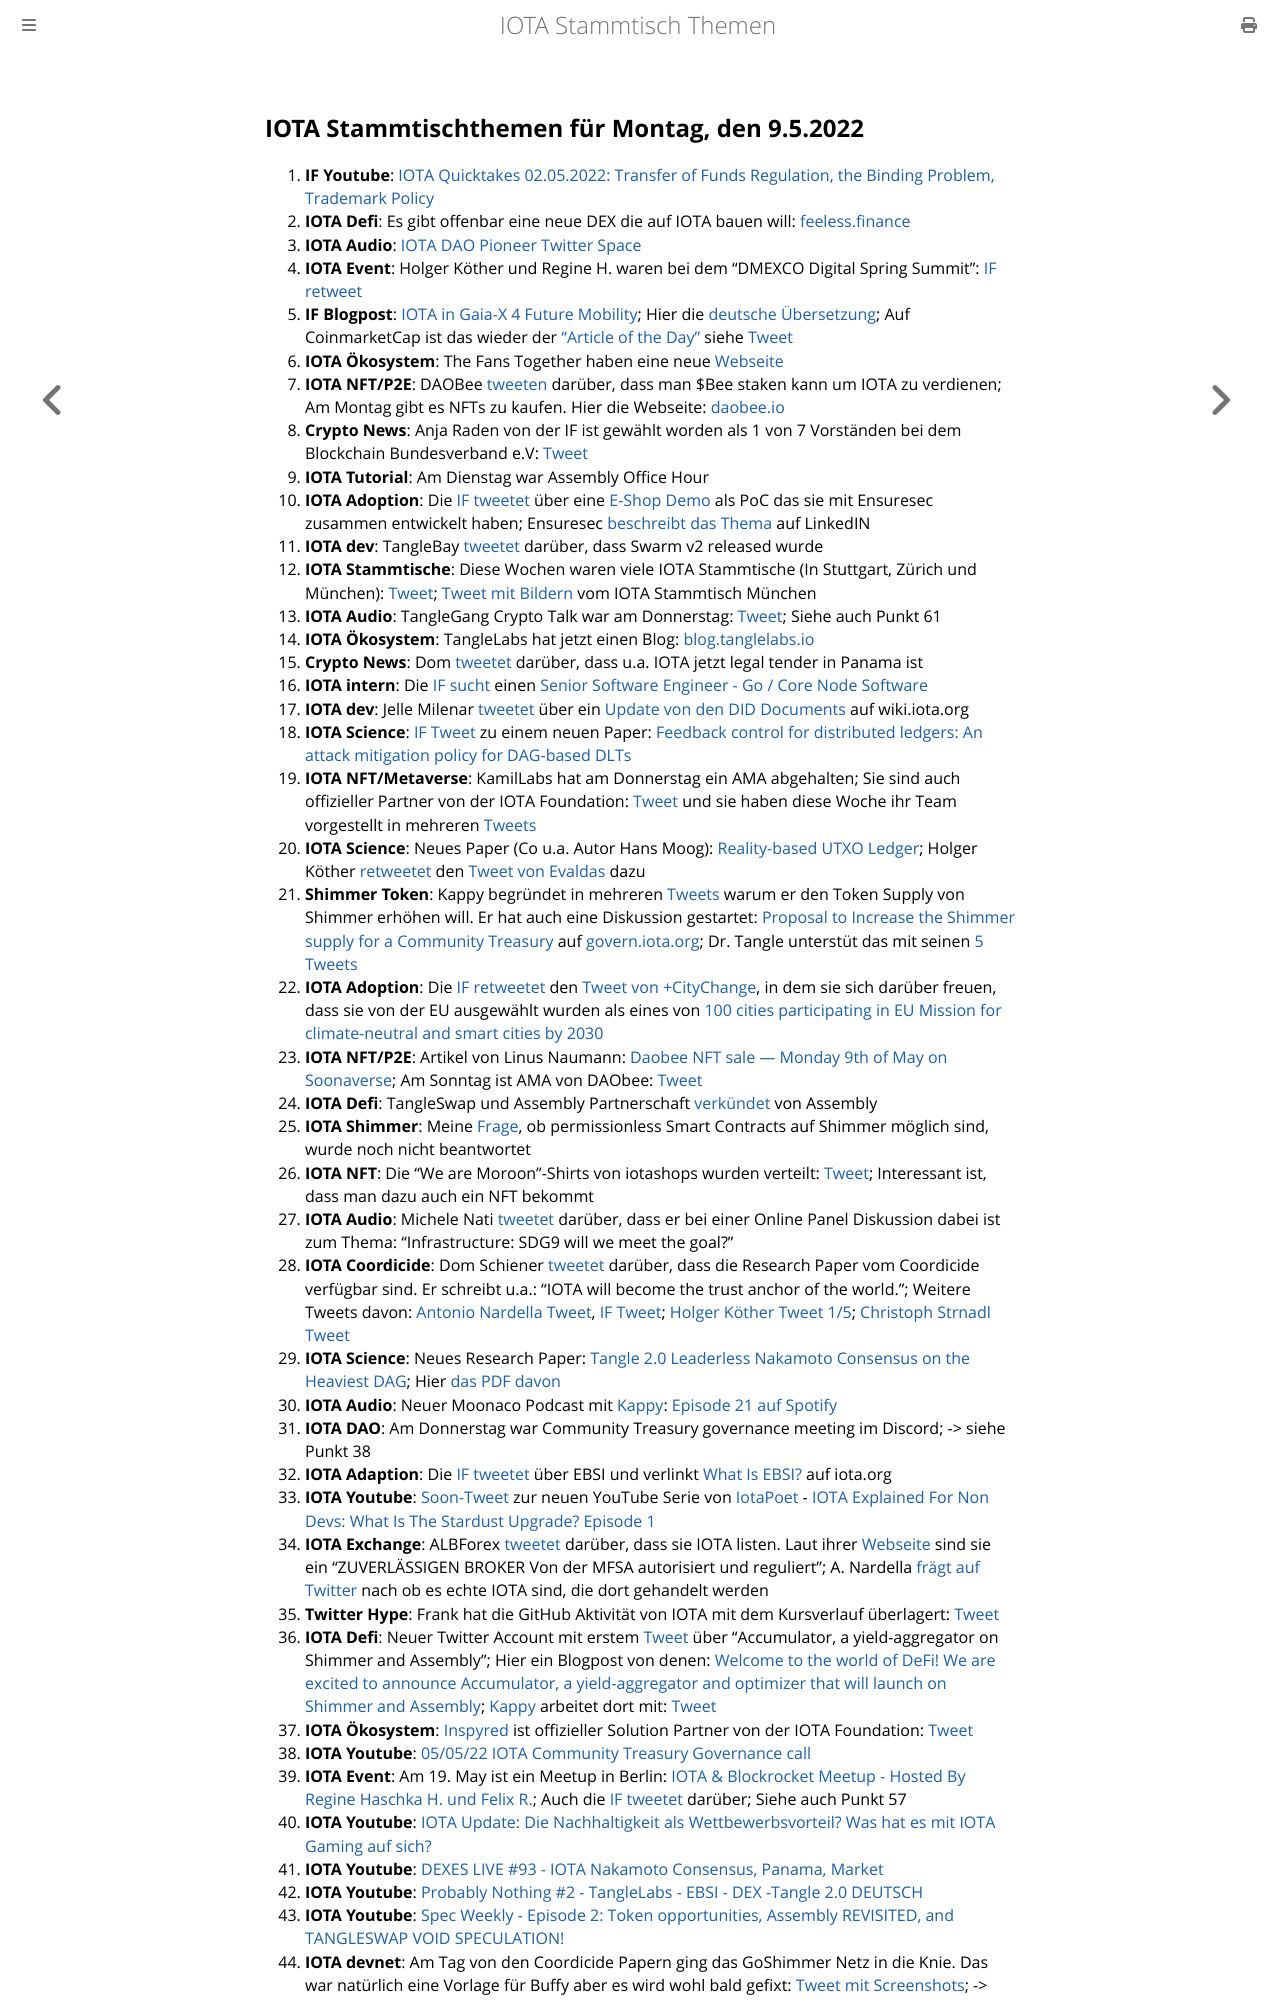

repository: iota-community/community-events · page: stammtisch/2022-05-09/index.html · generator: mdbook

## IOTA Stammtischthemen für Montag, den 9.5.2022

1. **IF Youtube**: [IOTA Quicktakes 02.05.2022: Transfer of Funds Regulation, the Binding Problem, Trademark Policy](https://www.youtube.com/watch?v=3GfMmr4VG2I&t=2s)
2. **IOTA Defi**: Es gibt offenbar eine neue DEX die auf IOTA bauen will: [feeless.finance](http://feeless.finance/)
3. **IOTA Audio**: [IOTA DAO Pioneer Twitter Space](https://twitter.com/PhyloIota/status/1521131649278222336?s=20&t=cxbAxrVGM363BK4_JkxjqA)
4. **IOTA Event**: Holger Köther und Regine H. waren bei dem "DMEXCO Digital Spring Summit": [IF retweet](https://twitter.com/dmexco/status/1521446437346758657?s=20&t=S-QvIyrwDXrLf-lEbYP4oA)
5. **IF Blogpost**: [IOTA in Gaia-X 4 Future Mobility](https://blog.iota.org/iota-in-gaia-x-4-future-mobility/); Hier die [deutsche Übersetzung](https://iota-kurs.de/iota-in-gaia-x-fuer-die-mobilitaet-der-zukunft/); Auf CoinmarketCap ist das wieder der ["Article of the Day"](https://coinmarketcap.com/gravity/articles/27391) siehe [Tweet](https://twitter.com/CoinMarketCap/status/1521760137350119424?s=20&t=LequNkPSLtlFqpY8gaY63g)
6. **IOTA Ökosystem**: The Fans Together haben eine neue [Webseite](https://www.thefanstogether.io/landing-page)
7. **IOTA NFT/P2E**: DAOBee [tweeten](https://twitter.com/Daobeegame/status/1521430081134116865?s=20&t=EPYFDNjiUDajnCmaDGeUcw) darüber, dass man $Bee staken kann um IOTA zu verdienen; Am Montag gibt es NFTs zu kaufen. Hier die Webseite: [daobee.io](https://www.daobee.io/)
8. **Crypto News**: Anja Raden von der IF ist gewählt worden als 1 von 7 Vorständen bei dem Blockchain Bundesverband e.V: [Tweet](https://twitter.com/bundesblock/status/1512805304777457668?s=20&t=kEjkHoiEqv6QoAX0k-89Mg)
9. **IOTA Tutorial**: Am Dienstag war Assembly Office Hour
10. **IOTA Adoption**: Die [IF tweetet](https://twitter.com/iota/status/1521474692795842560?s=20&t=I5KgSW5W_fAUdqdPdcsrzA) über eine [E-Shop Demo](https://eshop-poc.solutions.iota.org/) als PoC das sie mit Ensuresec zusammen entwickelt haben; Ensuresec [beschreibt das Thema](https://www.linkedin.com/posts/ensuresec_ecommerce-response-mitigation-activity-6925769222522339328-6VuY) auf LinkedIN 
11. **IOTA dev**: TangleBay [tweetet](https://twitter.com/tanglebay/status/1521478839867686912?s=20&t=I5KgSW5W_fAUdqdPdcsrzA) darüber, dass Swarm v2 released wurde 
12. **IOTA Stammtische**: Diese Wochen waren viele IOTA Stammtische (In Stuttgart, Zürich und München): [Tweet](https://twitter.com/einfachIOTA/status/1521103477589610497?s=20&t=Lr4uMoU8Q79nqZCeutj9PA); [Tweet mit Bildern](https://twitter.com/IotaMunchen/status/1523657417740804096?s=20&t=MZV2P4WGwy6S8Wcs6hAu-w) vom IOTA Stammtisch München
13. **IOTA Audio**: TangleGang Crypto Talk war am Donnerstag: [Tweet](https://twitter.com/GangTangleTalk/status/1521519268692647938?s=20&t=lRiit-RBkjmr4VNWK15M0A); Siehe auch Punkt 61
14. **IOTA Ökosystem**: TangleLabs hat jetzt einen Blog: [blog.tanglelabs.io](https://blog.tanglelabs.io/)
15. **Crypto News**: Dom [tweetet](https://twitter.com/DomSchiener/status/1521757485098487808?s=20&t=6VOJXwKVFGS51D1cjqNI0Q) darüber, dass u.a. IOTA jetzt legal tender in Panama ist
16. **IOTA intern**: Die [IF sucht](https://twitter.com/iota/status/1521761665603231745?s=20&t=2xzLzWRRKU2jOwtgAHqINA) einen [Senior Software Engineer - Go / Core Node Software](https://iota.bamboohr.com/jobs/view.php?id=204&source=aWQ9NA%3D%3D)
17. **IOTA dev**: Jelle Milenar [tweetet](https://twitter.com/JelleFm/status/1521774712476643328?s=20&t=JRbvOfy9412N7nCXNslk4A) über ein [Update von den DID Documents](https://wiki.iota.org/identity.rs/decentralized_identifiers/update) auf wiki.iota.org
18. **IOTA Science**: [IF Tweet](https://twitter.com/iota/status/1521776716347289600?s=20&t=HU_8FH0MQqgl-r8VRMtHgw) zu einem neuen Paper: [Feedback control for distributed ledgers: An attack mitigation policy for DAG-based DLTs](https://arxiv.org/abs/2204.11691)
19. **IOTA NFT/Metaverse**: KamilLabs hat am Donnerstag ein AMA abgehalten; Sie sind auch offizieller Partner von der IOTA Foundation: [Tweet](https://twitter.com/kamilabsstudio/status/1521884355404066818?s=20&t=G8C938PnMA3a4gzuOYGvlA) und sie haben diese Woche ihr Team vorgestellt in mehreren [Tweets](https://twitter.com/kamilabsstudio)
20. **IOTA Science**: Neues Paper (Co u.a. Autor Hans Moog): [Reality-based UTXO Ledger](https://arxiv.org/abs/2205.01345); Holger Köther [retweetet](https://twitter.com/HolgerKoether/status/1521803734568906760?s=20&t=uv3YYawJ94LCy3vLaXbIPw) den [Tweet von Evaldas](https://twitter.com/lunfardo314/status/1521786230404530176?s=20&t=uv3YYawJ94LCy3vLaXbIPw) dazu
21. **Shimmer Token**: Kappy begründet in mehreren [Tweets](https://twitter.com/Rob_Daykin/status/1521808735873732608?s=20&t=JRbvOfy9412N7nCXNslk4A) warum er den Token Supply von Shimmer erhöhen will. Er hat auch eine Diskussion gestartet: [Proposal to Increase the Shimmer supply for a Community Treasury](https://govern.iota.org/t/discussion-proposal-to-increase-the-shimmer-supply-for-a-community-treasury/1291) auf [govern.iota.org](https://govern.iota.org/); Dr. Tangle unterstüt das mit seinen [5 Tweets](https://twitter.com/dr_tangle/status/1521847688354054144?s=20&t=nhqxdBCPPu59sEqKN22-uw)
22. **IOTA Adoption**: Die [IF retweetet](https://twitter.com/iota/status/1521840413958721536?s=20&t=JRbvOfy9412N7nCXNslk4A) den [Tweet von +CityChange](https://twitter.com/plusCities/status/1521763553870548992?s=20&t=JRbvOfy9412N7nCXNslk4A), in dem sie sich darüber freuen, dass sie von der EU ausgewählt wurden als eines von [100 cities participating in EU Mission for climate-neutral and smart cities by 2030](https://ec.europa.eu/commission/presscorner/detail/en/IP_22_2591)
23. **IOTA NFT/P2E**: Artikel von Linus Naumann: [Daobee NFT sale — Monday 9th of May on Soonaverse](https://medium.com/@linus.naumann/daobee-nft-sale-monday-9th-of-may-48393a0c1057); Am Sonntag ist AMA von DAObee: [Tweet](https://twitter.com/Daobeegame/status/1522193128177942528?s=20&t=104bFjhExwTffZEcF7tXTw)
24. **IOTA Defi**: TangleSwap und Assembly Partnerschaft [verkündet](https://twitter.com/assembly_net/status/1521837161288503297?s=20&t=eN8j4YqxdPiCy8UkfX965w) von Assembly
25. **IOTA Shimmer**: Meine [Frage](https://twitter.com/Vrom14286662/status/1521879570072453122?s=20&t=eN8j4YqxdPiCy8UkfX965w), ob permissionless Smart Contracts auf Shimmer möglich sind, wurde noch nicht beantwortet
26. **IOTA NFT**: Die "We are Moroon"-Shirts von iotashops wurden verteilt: [Tweet](https://twitter.com/Vrom14286662/status/1521912360281247745?s=20&t=eN8j4YqxdPiCy8UkfX965w); Interessant ist, dass man dazu auch ein NFT bekommt
27. **IOTA Audio**: Michele Nati [tweetet](https://twitter.com/michelenati/status/1522106959138275328?s=20&t=eN8j4YqxdPiCy8UkfX965w) darüber, dass er bei einer Online Panel Diskussion dabei ist zum Thema: "Infrastructure: SDG9 will we meet the goal?"
28. **IOTA Coordicide**: Dom Schiener [tweetet](https://twitter.com/DomSchiener/status/1522132967442763777?s=20&t=eN8j4YqxdPiCy8UkfX965w) darüber, dass die Research Paper vom Coordicide verfügbar sind. Er schreibt u.a.: "IOTA will become the trust anchor of the world."; Weitere Tweets davon: [Antonio Nardella Tweet](https://twitter.com/antonionardella/status/1522117105822449664?s=20&t=G8C938PnMA3a4gzuOYGvlA), [IF Tweet](https://twitter.com/iota/status/1522146769865478145?s=20&t=G8C938PnMA3a4gzuOYGvlA); [Holger Köther Tweet 1/5](https://twitter.com/HolgerKoether/status/1522154429323137024?s=20&t=Ef36GO64KrizrH39zjsUFA); [Christoph Strnadl Tweet](https://twitter.com/archimate/status/1523351520724627458?s=20&t=S-QvIyrwDXrLf-lEbYP4oA)
29. **IOTA Science**: Neues Research Paper: [Tangle 2.0 Leaderless Nakamoto Consensus on the Heaviest DAG](https://arxiv.org/abs/2205.02177); Hier [das PDF davon](https://arxiv.org/pdf/2205.02177.pdf)
30. **IOTA Audio**: Neuer Moonaco Podcast mit [Kappy](https://twitter.com/Rob_Daykin): [Episode 21 auf Spotify](https://open.spotify.com/episode/6fbrXgfbj3bYXHoMrhxoyF?si=TY6ueeBSSCCzXNSDkk8w3w&nd=1) 
31. **IOTA DAO**: Am Donnerstag war Community Treasury governance meeting im Discord; -> siehe Punkt 38
32. **IOTA Adaption**: Die [IF tweetet](https://twitter.com/iota/status/1522199481235783680?s=20&t=R0FOcq2xXfnfYcL5lv1fxQ) über EBSI und verlinkt [What Is EBSI?](https://www.iota.org/solutions/ebsi) auf iota.org
33. **IOTA Youtube**: [Soon-Tweet](https://twitter.com/IotaPoet/status/1522164929700237312?s=20&t=Ef36GO64KrizrH39zjsUFA) zur neuen YouTube Serie von [IotaPoet](https://twitter.com/IotaPoet) - [IOTA Explained For Non Devs: What Is The Stardust Upgrade? Episode 1](https://twitter.com/IotaPoet/status/1522164929700237312?s=20&t=Ef36GO64KrizrH39zjsUFA)
34. **IOTA Exchange**: ALBForex [tweetet](https://twitter.com/ALBForexTrading/status/1522144007618498561?s=20&t=1jkmKvb2Obol7zin2akfuQ) darüber, dass sie IOTA listen. Laut ihrer [Webseite](https://www.alb.com/) sind sie ein "ZUVERLÄSSIGEN BROKER Von der MFSA autorisiert und reguliert"; A. Nardella [frägt auf Twitter](https://twitter.com/antonionardella/status/1522164241955966976?s=20&t=1jkmKvb2Obol7zin2akfuQ) nach ob es echte IOTA sind, die dort gehandelt werden 
35. **Twitter Hype**: Frank hat die GitHub Aktivität von IOTA mit dem Kursverlauf überlagert: [Tweet](https://twitter.com/2779530283Mi/status/1522102127350403072?s=20&t=Hx9q1yGmn7EbtkVC1hz19g)
36. **IOTA Defi**: Neuer Twitter Account mit erstem [Tweet](https://twitter.com/ACCU_DeFi/status/1522203603334844416?s=20&t=104bFjhExwTffZEcF7tXTw) über "Accumulator, a yield-aggregator on Shimmer and Assembly"; Hier ein Blogpost von denen: [Welcome to the world of DeFi! We are excited to announce Accumulator, a yield-aggregator and optimizer that will launch on Shimmer and Assembly](https://medium.com/@accumulator.crypto/announcing-accumulator-your-yield-aggregator-to-maximize-defi-earnings-in-shimmer-4270e10f9763); [Kappy](https://twitter.com/Rob_Daykin) arbeitet dort mit: [Tweet](https://twitter.com/Rob_Daykin/status/1522204989606838272?s=20&t=x7qzI34KKbX-IOvc-ZUQow)
37. **IOTA Ökosystem**: [Inspyred](https://twitter.com/inspyrdNFT) ist offizieller Solution Partner von der IOTA Foundation: [Tweet](https://twitter.com/kamilabsstudio/status/1522220253656367104?s=20&t=Nw_0v5CbtUA49Bh3x94dYg)
38. **IOTA Youtube**: [05/05/22 IOTA Community Treasury Governance call](https://www.youtube.com/watch?v=lLQKjmYAE94)
39. **IOTA Event**: Am 19. May ist ein Meetup in Berlin: [IOTA & Blockrocket Meetup - Hosted By Regine Haschka H. und Felix R.](https://www.meetup.com/de-DE/IOTA-meetup-workshop/events/285202040/); Auch die [IF tweetet](https://twitter.com/iota/status/1523618841691099141?s=20&t=IVcdTeps6MWNGeH_YW0KlA) darüber; Siehe auch Punkt 57
40. **IOTA Youtube**: [IOTA Update: Die Nachhaltigkeit als Wettbewerbsvorteil? Was hat es mit IOTA Gaming auf sich?](https://www.youtube.com/watch?v=VZJc5PaDMto)
41. **IOTA Youtube**: [DEXES LIVE #93 - IOTA Nakamoto Consensus, Panama, Market](https://www.youtube.com/watch?app=desktop&v=p1lhLeYOp3s)
42. **IOTA Youtube**: [Probably Nothing #2 - TangleLabs - EBSI - DEX -Tangle 2.0 DEUTSCH](https://www.youtube.com/watch?v=YTDMOEKfRns)
43. **IOTA Youtube**: [Spec Weekly - Episode 2: Token opportunities, Assembly REVISITED, and TANGLESWAP VOID SPECULATION!](https://www.youtube.com/watch?v=Xi6PCVfsbpY&t=5s)
44. **IOTA devnet**: Am Tag von den Coordicide Papern ging das GoShimmer Netz in die Knie. Das war natürlich eine Vorlage für Buffy aber es wird wohl bald gefixt: [Tweet mit Screenshots](https://twitter.com/qaiza_/status/1522329019236110340?s=20&t=ROFBtKB
